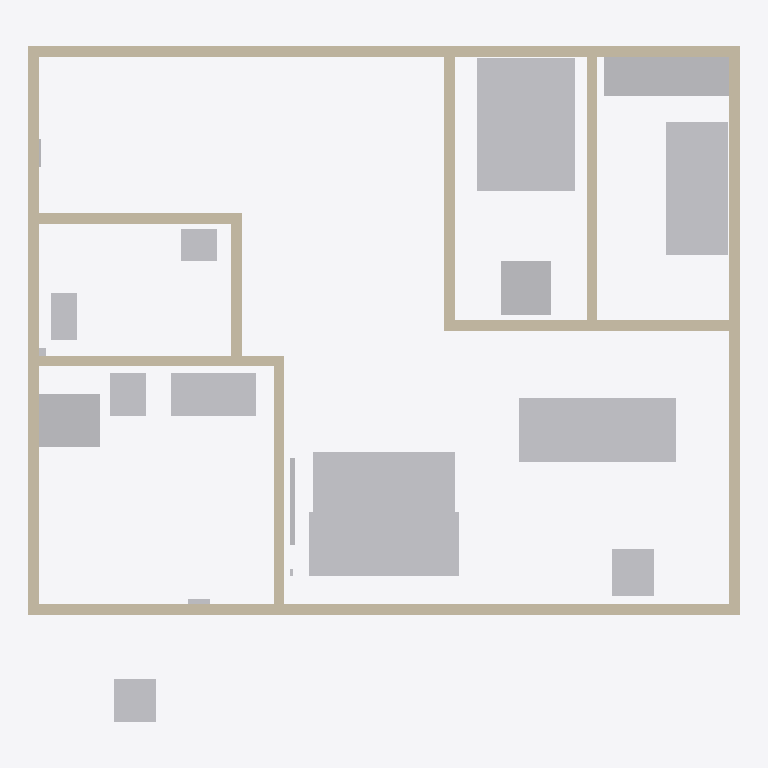
Plan cut of the same IFC building model at storey 'Térreo' (level 0.00 m, cut at 1.40 m), seen from above with north up, elements coloured by IFC class: 18 other elements (light grey), 11 walls (beige). Cut surfaces are drawn darker.
Extent 10.0 m × 9.5 m × 4.0 m (x, y, z). Storeys (2): Térreo at 0.00 m; Cobertura at 3.00 m. Elements (43): 11 IfcWall, 5 IfcElectricAppliance, 5 IfcFurniture, 5 IfcOutlet, 4 IfcLightFixture, 4 IfcSanitaryTerminal, 2 IfcFurnishingElement, 1 IfcBeam, 1 IfcBoiler, 1 IfcDistributionChamberElement, 1 IfcElectricDistributionBoard, 1 IfcFlowMeter.

HEADER;
FILE_DESCRIPTION(('ViewDefinition [ReferenceView_V1.2]'),'2;1');
FILE_NAME('Obra 01a17560.ifc','2026-10-25T23:23:54',('CivilConstructorAI'),('CivilConstructorAI'),'CivilConstructorAI 0.1','CivilConstructorAI','');
FILE_SCHEMA(('IFC4X3'));
ENDSEC;
DATA;
#15=IFCPROJECT('2z8OPtEoF0cNRvgszSYwwm',#5,'Obra 01a17560',$,$,$,$,(#10),#14);
#17=IFCSITE('3ZxIorerDFEwsIWXbEdN_W',#5,'Terreno',$,$,#16,$,$,.ELEMENT.,$,$,$,$,$);
#19=IFCBUILDING('2VgITnk5Dws_pBRcmfcUwm',#5,'Obra 01a17560',$,$,#18,$,$,.ELEMENT.,$,$,$);
#25=IFCBUILDINGSTOREY('3tZkP14yCwsRk33EBdS2q0',#5,'Térreo',$,$,#24,$,$,.ELEMENT.,0.0);
#1291=IFCBUILDINGSTOREY('0Q5rOAjxVhIfgLp4tAq0Am',#5,'Cobertura',$,$,#1290,$,$,.ELEMENT.,3.0);
#604=IFCFURNITURE('0Q5rOAozTkg2qKUCREDWeW',#5,'Cama de casal OB9',$,'Cama de casal',#602,#603,'DORMITORIO.CAMA_CASAL',.NOTDEFINED.);
#401=IFCFURNITURE('0Q5rOAlmV_Mo6g9tQX1ESG',#5,'Mesa de jantar 6 lugares OB2',$,'Mesa de jantar 6 lugares',#399,#400,'SALA.MESA_JANTAR_6',.NOTDEFINED.);
#377=IFCFURNITURE('0Q5rOAlKSbMNK0yiFCT12G',#5,'Sofá 3 lugares OB1',$,'Sofá 3 lugares',#375,#376,'SALA.SOFA_3L',.NOTDEFINED.);
#455=IFCFURNISHINGELEMENT('0Q5rOAmfUi6tiZi4fYH56W',#5,'Tapete OB4',$,'Tapete',#453,#454,'DECORACAO.TAPETE');
#652=IFCFURNITURE('0Q5rOApvVHESpst1Abbtpm',#5,'Cama de solteiro OB11',$,'Cama de solteiro',#650,#651,'DORMITORIO.CAMA_SOLTEIRO',.NOTDEFINED.);
#38=IFCWALL('0Q5rOAYTUpoBhPWFM9fJn0',#5,'PAR1',$,$,#36,#37,$,.STANDARD.);
#82=IFCWALL('0Q5rOAZJUZE1rk4s$i$qV0',#5,'PAR3',$,$,#80,#81,$,.STANDARD.);
#60=IFCWALL('0Q5rOAYvUzg0k43jS1dmS0',#5,'PAR2',$,$,#58,#59,$,.STANDARD.);
#104=IFCWALL('0Q5rOAZkVO6cLu0pYqOdFm',#5,'PAR4',$,$,#102,#103,$,.STANDARD.);
#628=IFCFURNITURE('0Q5rOApSSJ6nyYq6WSkse0',#5,'Guarda-roupa OB10',$,'Guarda-roupa',#626,#627,'DORMITORIO.GUARDA_ROUPA',.NOTDEFINED.);
#567=IFCSANITARYTERMINAL('0Q5rOAoVUUccCil8hHDhdm',#5,'Pia de cozinha OB8',$,'Pia de cozinha',#565,#566,'COZINHA.PIA',.NOTDEFINED.);
#503=IFCELECTRICAPPLIANCE('0Q5rOAnZTxUGhrNUHHSVOW',#5,'Geladeira com dispensador de água OB6',$,'Geladeira com dispensador de água',#501,#502,'COZINHA.GELADEIRA_DISPENSER',.NOTDEFINED.);
#214=IFCWALL('0Q5rOAc8UYcoURBzx_c3kG',#5,'PAR9',$,$,#212,#213,$,.STANDARD.);
#236=IFCWALL('0Q5rOAccV9cdg8G8lFUQGm',#5,'PAR10',$,$,#234,#235,$,.STANDARD.);
#1239=IFCELECTRICAPPLIANCE('0Q5rOBBtUPw8nDJBvr8LEG',#5,'Geladeira OB29',$,'Geladeira',#1237,#1238,'COZINHA.GELADEIRA',.NOTDEFINED.);
#258=IFCWALL('0Q5rOAd5TEUKPHs4Rw3zom',#5,'PAR11',$,$,#256,#257,$,.STANDARD.);
#148=IFCWALL('0Q5rOAajTEM7vbkAoc0mI0',#5,'PAR6',$,$,#146,#147,$,.STANDARD.);
#126=IFCWALL('0Q5rOAaDV4kJoxxbStqaIm',#5,'PAR5',$,$,#124,#125,$,.STANDARD.);
#192=IFCWALL('0Q5rOAbhUcEJy0kzGxLctW',#5,'PAR8',$,$,#190,#191,$,.STANDARD.);
#780=IFCELECTRICAPPLIANCE('0Q5rOArnVv2h1u2V0MuH3W',#5,'Máquina de lavar roupa OB15',$,'Máquina de lavar roupa',#778,#779,'SERVICO.MAQUINA_LAVAR',.NOTDEFINED.);
#1178=IFCDISTRIBUTIONCHAMBERELEMENT('0Q5rOB44UssvockF0NfVRW',#5,'Caixa de inspeção OB27',$,'Caixa de inspeção',#1176,#1177,'INSTALACOES.CAIXA_INSPECAO',.NOTDEFINED.);
#537=IFCELECTRICAPPLIANCE('0Q5rOAo0V96uJaMILhXoNG',#5,'Fogão 4 bocas OB7',$,'Fogão 4 bocas',#535,#536,'COZINHA.FOGAO_4B',.NOTDEFINED.);
#170=IFCWALL('0Q5rOAbDT7MkbDb_1wIfi0',#5,'PAR7',$,$,#168,#169,$,.STANDARD.);
#676=IFCSANITARYTERMINAL('0Q5rOAqMTp25IUHtS9UrY0',#5,'Vaso sanitário com caixa acoplada OB12',$,'Vaso sanitário com caixa acoplada',#674,#675,'BANHEIRO.VASO',.NOTDEFINED.);
#713=IFCSANITARYTERMINAL('0Q5rOAqtVSEAmANwZy2Zi0',#5,'Lavatório OB13',$,'Lavatório',#711,#712,'BANHEIRO.LAVATORIO',.NOTDEFINED.);
#425=IFCELECTRICAPPLIANCE('0Q5rOAmDShcDzc71_VioIW',#5,'Televisor 55" OB3',$,'Televisor 55"',#423,#424,'SALA.TV_55',.NOTDEFINED.);
#1110=IFCFLOWMETER('0Q5rOB3CSJAYwUQC55Qf4G',#5,'Entrada de água fria (hidrômetro) OB25',$,'Entrada de água fria (hidrômetro)',#1108,#1109,'INSTALACOES.ENTRADA_AGUA',.NOTDEFINED.);
#908=IFCELECTRICDISTRIBUTIONBOARD('0Q5rOAv3Vnw4iZ_AtkTu8G',#5,'Quadro de distribuição OB19',$,'Quadro de distribuição',#906,#907,'INSTALACOES.QUADRO_DISTRIBUICAO',.NOTDEFINED.);
#1210=IFCFLOWTERMINAL('0Q5rOB4aTaQKfus_lTTeGm',#5,'Terminal de ventilação OB28',$,'Terminal de ventilação',#1208,#1209,'INSTALACOES.TERMINAL_VENTILACAO');
ENDSEC;
